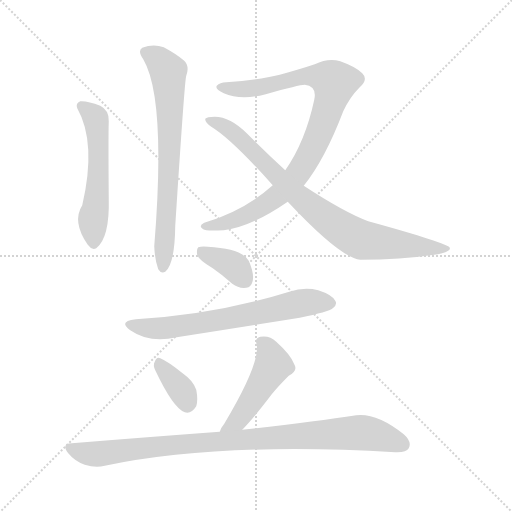
t = 0.00 s
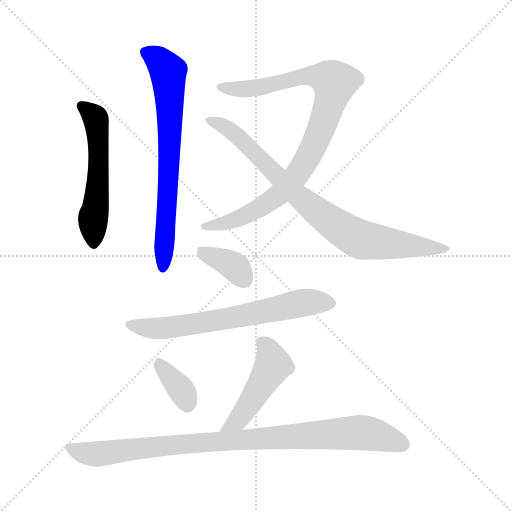
t = 1.39 s
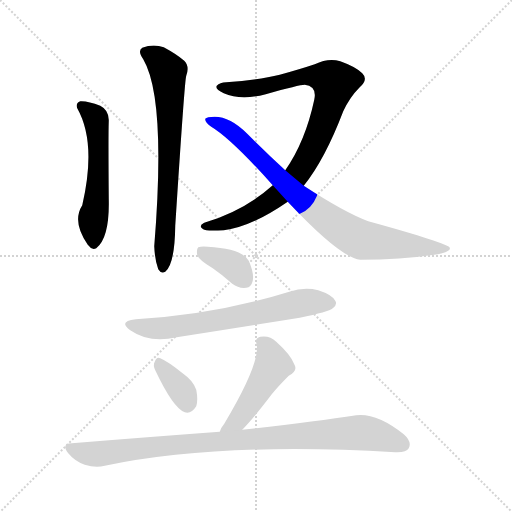
t = 2.77 s
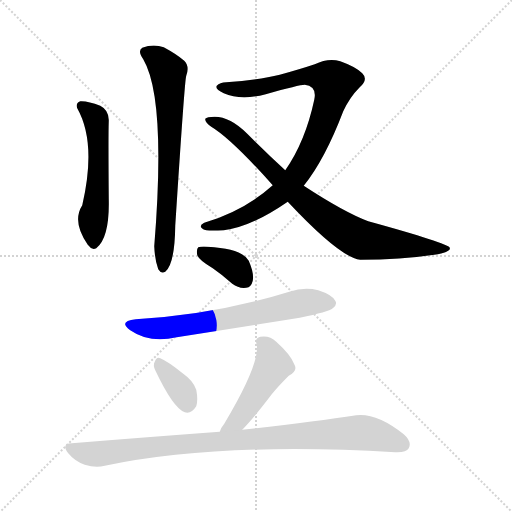
t = 4.16 s
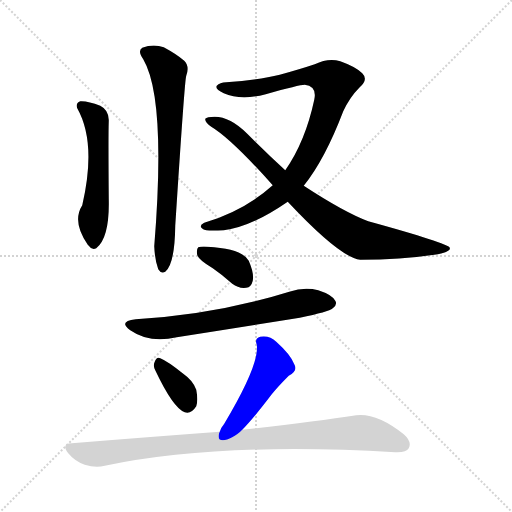
t = 5.54 s
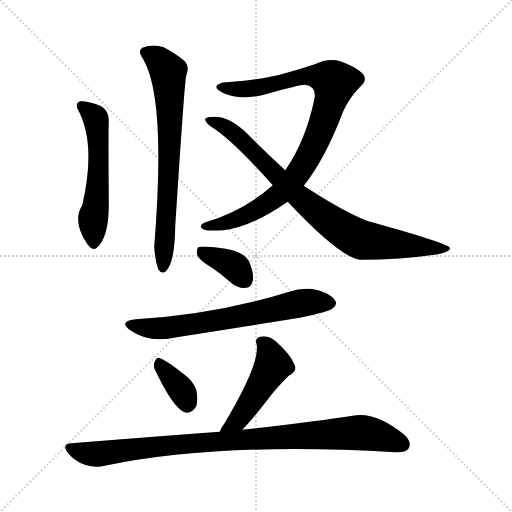
t = 6.93 s

The animated SVG that drew these frames (rendered in a browser with its animation timeline set to each time). Animation: 9 CSS @keyframes rules; one cycle of 6.93 s.

<svg version="1.1" viewBox="0 0 1024 1024" xmlns="http://www.w3.org/2000/svg">
  <g stroke="lightgray" stroke-dasharray="1,1" stroke-width="1" transform="scale(4, 4)">
    <line x1="0" y1="0" x2="256" y2="256"></line>
    <line x1="256" y1="0" x2="0" y2="256"></line>
    <line x1="128" y1="0" x2="128" y2="256"></line>
    <line x1="0" y1="128" x2="256" y2="128"></line>
  </g>
<g transform="scale(1, -1) translate(0, -900)">
   <style type="text/css">
    @keyframes keyframes0 {
      from {
       stroke: blue;
       stroke-dashoffset: 540;
       stroke-width: 128;
       }
       64% {
       animation-timing-function: step-end;
       stroke: blue;
       stroke-dashoffset: 0;
       stroke-width: 128;
       }
       to {
       stroke: black;
       stroke-width: 1024;
       }
       }
       #make-me-a-hanzi-animation-0 {
         animation: keyframes0 0.689453s both;
         animation-delay: 0.000000s;
         animation-timing-function: linear;
       }
    @keyframes keyframes1 {
      from {
       stroke: blue;
       stroke-dashoffset: 703;
       stroke-width: 128;
       }
       70% {
       animation-timing-function: step-end;
       stroke: blue;
       stroke-dashoffset: 0;
       stroke-width: 128;
       }
       to {
       stroke: black;
       stroke-width: 1024;
       }
       }
       #make-me-a-hanzi-animation-1 {
         animation: keyframes1 0.822103s both;
         animation-delay: 0.689453s;
         animation-timing-function: linear;
       }
    @keyframes keyframes2 {
      from {
       stroke: blue;
       stroke-dashoffset: 906;
       stroke-width: 128;
       }
       75% {
       animation-timing-function: step-end;
       stroke: blue;
       stroke-dashoffset: 0;
       stroke-width: 128;
       }
       to {
       stroke: black;
       stroke-width: 1024;
       }
       }
       #make-me-a-hanzi-animation-2 {
         animation: keyframes2 0.987305s both;
         animation-delay: 1.511556s;
         animation-timing-function: linear;
       }
    @keyframes keyframes3 {
      from {
       stroke: blue;
       stroke-dashoffset: 822;
       stroke-width: 128;
       }
       73% {
       animation-timing-function: step-end;
       stroke: blue;
       stroke-dashoffset: 0;
       stroke-width: 128;
       }
       to {
       stroke: black;
       stroke-width: 1024;
       }
       }
       #make-me-a-hanzi-animation-3 {
         animation: keyframes3 0.918945s both;
         animation-delay: 2.498861s;
         animation-timing-function: linear;
       }
    @keyframes keyframes4 {
      from {
       stroke: blue;
       stroke-dashoffset: 366;
       stroke-width: 128;
       }
       54% {
       animation-timing-function: step-end;
       stroke: blue;
       stroke-dashoffset: 0;
       stroke-width: 128;
       }
       to {
       stroke: black;
       stroke-width: 1024;
       }
       }
       #make-me-a-hanzi-animation-4 {
         animation: keyframes4 0.547852s both;
         animation-delay: 3.417806s;
         animation-timing-function: linear;
       }
    @keyframes keyframes5 {
      from {
       stroke: blue;
       stroke-dashoffset: 656;
       stroke-width: 128;
       }
       68% {
       animation-timing-function: step-end;
       stroke: blue;
       stroke-dashoffset: 0;
       stroke-width: 128;
       }
       to {
       stroke: black;
       stroke-width: 1024;
       }
       }
       #make-me-a-hanzi-animation-5 {
         animation: keyframes5 0.783854s both;
         animation-delay: 3.965658s;
         animation-timing-function: linear;
       }
    @keyframes keyframes6 {
      from {
       stroke: blue;
       stroke-dashoffset: 353;
       stroke-width: 128;
       }
       53% {
       animation-timing-function: step-end;
       stroke: blue;
       stroke-dashoffset: 0;
       stroke-width: 128;
       }
       to {
       stroke: black;
       stroke-width: 1024;
       }
       }
       #make-me-a-hanzi-animation-6 {
         animation: keyframes6 0.537272s both;
         animation-delay: 4.749512s;
         animation-timing-function: linear;
       }
    @keyframes keyframes7 {
      from {
       stroke: blue;
       stroke-dashoffset: 476;
       stroke-width: 128;
       }
       61% {
       animation-timing-function: step-end;
       stroke: blue;
       stroke-dashoffset: 0;
       stroke-width: 128;
       }
       to {
       stroke: black;
       stroke-width: 1024;
       }
       }
       #make-me-a-hanzi-animation-7 {
         animation: keyframes7 0.637370s both;
         animation-delay: 5.286784s;
         animation-timing-function: linear;
       }
    @keyframes keyframes8 {
      from {
       stroke: blue;
       stroke-dashoffset: 927;
       stroke-width: 128;
       }
       75% {
       animation-timing-function: step-end;
       stroke: blue;
       stroke-dashoffset: 0;
       stroke-width: 128;
       }
       to {
       stroke: black;
       stroke-width: 1024;
       }
       }
       #make-me-a-hanzi-animation-8 {
         animation: keyframes8 1.004395s both;
         animation-delay: 5.924154s;
         animation-timing-function: linear;
       }
</style>
<path d="M 154.5 683.5 Q 193.5 614.5 164.5 489.5 Q 143.5 456.5 175.5 410.5 L 177.5 408.5 Q 184.5 398.5 192.5 403.5 Q 219.5 424.5 217.5 502.5 Q 216.5 629.5 217.5 657.5 Q 218.5 679.5 200.5 688.5 Q 175.5 698.5 160.5 697.5 Q 150.5 693.5 154.5 683.5 Z" fill="lightgray"></path> 
<path d="M 286.5 781.5 Q 332.5 703.5 308.5 407.5 Q 309.5 380.5 316.5 361.5 Q 322.5 351.5 330.5 356.5 Q 349.5 371.5 350.5 448.5 Q 369.5 743.5 372.5 748.5 Q 379.5 767.5 368.5 778.5 Q 353.5 791.5 327.5 805.5 Q 306.5 812.5 284.5 804.5 Q 274.5 797.5 286.5 781.5 Z" fill="lightgray"></path> 
<path d="M 607.5 528.5 Q 649.5 580.5 686.5 677.5 Q 699.5 705.5 718.5 724.5 Q 737.5 740.5 724.5 753.5 Q 711.5 766.5 680.5 777.5 Q 656.5 784.5 629.5 771.5 Q 599.5 761.5 559.5 750.5 Q 519.5 740.5 452.5 735.5 Q 439.5 735.5 433.5 728.5 Q 429.5 721.5 447.5 713.5 Q 481.5 698.5 531.5 711.5 Q 598.5 730.5 609.5 730.5 Q 634.5 727.5 628.5 700.5 Q 610.5 616.5 570.5 559.5 L 545.5 529.5 Q 488.5 478.5 408.5 454.5 Q 395.5 448.5 406.5 441.5 Q 410.5 437.5 447.5 439.5 Q 501.5 445.5 575.5 496.5 L 607.5 528.5 Z" fill="lightgray"></path> 
<path d="M 575.5 496.5 Q 680.5 384.5 720.5 380.5 Q 801.5 380.5 868.5 390.5 Q 902.5 396.5 899.5 404.5 Q 896.5 413.5 736.5 457.5 Q 688.5 475.5 607.5 528.5 L 570.5 559.5 Q 533.5 593.5 494.5 632.5 Q 460.5 666.5 429.5 666.5 Q 413.5 666.5 410.5 662.5 Q 409.5 655.5 422.5 646.5 Q 462.5 622.5 545.5 529.5 L 575.5 496.5 Z" fill="lightgray"></path> 
<path d="M 425.5 363.5 Q 444.5 350.5 464.5 332.5 Q 477.5 322.5 492.5 324.5 Q 502.5 325.5 505.5 338.5 Q 508.5 353.5 497.5 378.5 Q 484.5 402.5 415.5 406.5 Q 402.5 407.5 396.5 405.5 Q 392.5 401.5 394.5 389.5 Q 398.5 379.5 425.5 363.5 Z" fill="lightgray"></path> 
<path d="M 271.5 261.5 Q 235.5 257.5 260.5 239.5 Q 299.5 212.5 353.5 225.5 Q 474.5 244.5 599.5 264.5 Q 657.5 276.5 665.5 283.5 Q 675.5 290.5 670.5 298.5 Q 664.5 310.5 636.5 319.5 Q 608.5 326.5 578.5 316.5 Q 430.5 270.5 271.5 261.5 Z" fill="lightgray"></path> 
<path d="M 310.5 159.5 Q 346.5 83.5 369.5 75.5 Q 382.5 71.5 392.5 87.5 Q 396.5 99.5 392.5 120.5 Q 386.5 138.5 366.5 152.5 Q 335.5 177.5 320.5 183.5 Q 313.5 187.5 309.5 176.5 Q 305.5 169.5 310.5 159.5 Z" fill="lightgray"></path> 
<path d="M 484.5 40.5 Q 505.5 61.5 543.5 111.5 Q 556.5 127.5 577.5 148.5 Q 596.5 158.5 588.5 171.5 Q 581.5 190.5 552.5 216.5 Q 539.5 229.5 520.5 226.5 Q 508.5 223.5 513.5 210.5 Q 519.5 171.5 448.5 52.5 Q 442.5 45.5 439.5 36.5 C 427.5 8.5 463.5 18.5 484.5 40.5 Z" fill="lightgray"></path> 
<path d="M 439.5 36.5 Q 303.5 26.5 143.5 13.5 Q 121.5 12.5 136.5 -6.5 Q 149.5 -22.5 169.5 -29.5 Q 191.5 -36.5 209.5 -31.5 Q 440.5 16.5 790.5 -4.5 Q 812.5 -5.5 817.5 3.5 Q 824.5 16.5 807.5 31.5 Q 753.5 74.5 712.5 69.5 Q 627.5 56.5 484.5 40.5 L 439.5 36.5 Z" fill="lightgray"></path> 
      <clipPath id="make-me-a-hanzi-clip-0">
      <path d="M 154.5 683.5 Q 193.5 614.5 164.5 489.5 Q 143.5 456.5 175.5 410.5 L 177.5 408.5 Q 184.5 398.5 192.5 403.5 Q 219.5 424.5 217.5 502.5 Q 216.5 629.5 217.5 657.5 Q 218.5 679.5 200.5 688.5 Q 175.5 698.5 160.5 697.5 Q 150.5 693.5 154.5 683.5 Z" fill="lightgray"></path>
      </clipPath>
      <path clip-path="url(#make-me-a-hanzi-clip-0)" d="M 165.5 687.5 L 191.5 661.5 L 196.5 625.5 L 196.5 537.5 L 185.5 457.5 L 188.5 415.5 " fill="none" id="make-me-a-hanzi-animation-0" stroke-dasharray="412 824" stroke-linecap="round"></path>

      <clipPath id="make-me-a-hanzi-clip-1">
      <path d="M 286.5 781.5 Q 332.5 703.5 308.5 407.5 Q 309.5 380.5 316.5 361.5 Q 322.5 351.5 330.5 356.5 Q 349.5 371.5 350.5 448.5 Q 369.5 743.5 372.5 748.5 Q 379.5 767.5 368.5 778.5 Q 353.5 791.5 327.5 805.5 Q 306.5 812.5 284.5 804.5 Q 274.5 797.5 286.5 781.5 Z" fill="lightgray"></path>
      </clipPath>
      <path clip-path="url(#make-me-a-hanzi-clip-1)" d="M 294.5 793.5 L 320.5 777.5 L 336.5 756.5 L 340.5 617.5 L 326.5 366.5 " fill="none" id="make-me-a-hanzi-animation-1" stroke-dasharray="575 1150" stroke-linecap="round"></path>

      <clipPath id="make-me-a-hanzi-clip-2">
      <path d="M 607.5 528.5 Q 649.5 580.5 686.5 677.5 Q 699.5 705.5 718.5 724.5 Q 737.5 740.5 724.5 753.5 Q 711.5 766.5 680.5 777.5 Q 656.5 784.5 629.5 771.5 Q 599.5 761.5 559.5 750.5 Q 519.5 740.5 452.5 735.5 Q 439.5 735.5 433.5 728.5 Q 429.5 721.5 447.5 713.5 Q 481.5 698.5 531.5 711.5 Q 598.5 730.5 609.5 730.5 Q 634.5 727.5 628.5 700.5 Q 610.5 616.5 570.5 559.5 L 545.5 529.5 Q 488.5 478.5 408.5 454.5 Q 395.5 448.5 406.5 441.5 Q 410.5 437.5 447.5 439.5 Q 501.5 445.5 575.5 496.5 L 607.5 528.5 Z" fill="lightgray"></path>
      </clipPath>
      <path clip-path="url(#make-me-a-hanzi-clip-2)" d="M 440.5 726.5 L 505.5 722.5 L 615.5 748.5 L 647.5 745.5 L 669.5 734.5 L 638.5 631.5 L 599.5 557.5 L 575.5 528.5 L 526.5 488.5 L 474.5 461.5 L 411.5 447.5 " fill="none" id="make-me-a-hanzi-animation-2" stroke-dasharray="778 1556" stroke-linecap="round"></path>

      <clipPath id="make-me-a-hanzi-clip-3">
      <path d="M 575.5 496.5 Q 680.5 384.5 720.5 380.5 Q 801.5 380.5 868.5 390.5 Q 902.5 396.5 899.5 404.5 Q 896.5 413.5 736.5 457.5 Q 688.5 475.5 607.5 528.5 L 570.5 559.5 Q 533.5 593.5 494.5 632.5 Q 460.5 666.5 429.5 666.5 Q 413.5 666.5 410.5 662.5 Q 409.5 655.5 422.5 646.5 Q 462.5 622.5 545.5 529.5 L 575.5 496.5 Z" fill="lightgray"></path>
      </clipPath>
      <path clip-path="url(#make-me-a-hanzi-clip-3)" d="M 415.5 660.5 L 464.5 636.5 L 618.5 488.5 L 705.5 428.5 L 728.5 419.5 L 895.5 402.5 " fill="none" id="make-me-a-hanzi-animation-3" stroke-dasharray="694 1388" stroke-linecap="round"></path>

      <clipPath id="make-me-a-hanzi-clip-4">
      <path d="M 425.5 363.5 Q 444.5 350.5 464.5 332.5 Q 477.5 322.5 492.5 324.5 Q 502.5 325.5 505.5 338.5 Q 508.5 353.5 497.5 378.5 Q 484.5 402.5 415.5 406.5 Q 402.5 407.5 396.5 405.5 Q 392.5 401.5 394.5 389.5 Q 398.5 379.5 425.5 363.5 Z" fill="lightgray"></path>
      </clipPath>
      <path clip-path="url(#make-me-a-hanzi-clip-4)" d="M 401.5 399.5 L 465.5 369.5 L 490.5 339.5 " fill="none" id="make-me-a-hanzi-animation-4" stroke-dasharray="238 476" stroke-linecap="round"></path>

      <clipPath id="make-me-a-hanzi-clip-5">
      <path d="M 271.5 261.5 Q 235.5 257.5 260.5 239.5 Q 299.5 212.5 353.5 225.5 Q 474.5 244.5 599.5 264.5 Q 657.5 276.5 665.5 283.5 Q 675.5 290.5 670.5 298.5 Q 664.5 310.5 636.5 319.5 Q 608.5 326.5 578.5 316.5 Q 430.5 270.5 271.5 261.5 Z" fill="lightgray"></path>
      </clipPath>
      <path clip-path="url(#make-me-a-hanzi-clip-5)" d="M 263.5 251.5 L 287.5 244.5 L 340.5 244.5 L 495.5 269.5 L 592.5 292.5 L 657.5 294.5 " fill="none" id="make-me-a-hanzi-animation-5" stroke-dasharray="528 1056" stroke-linecap="round"></path>

      <clipPath id="make-me-a-hanzi-clip-6">
      <path d="M 310.5 159.5 Q 346.5 83.5 369.5 75.5 Q 382.5 71.5 392.5 87.5 Q 396.5 99.5 392.5 120.5 Q 386.5 138.5 366.5 152.5 Q 335.5 177.5 320.5 183.5 Q 313.5 187.5 309.5 176.5 Q 305.5 169.5 310.5 159.5 Z" fill="lightgray"></path>
      </clipPath>
      <path clip-path="url(#make-me-a-hanzi-clip-6)" d="M 320.5 171.5 L 362.5 120.5 L 374.5 92.5 " fill="none" id="make-me-a-hanzi-animation-6" stroke-dasharray="225 450" stroke-linecap="round"></path>

      <clipPath id="make-me-a-hanzi-clip-7">
      <path d="M 484.5 40.5 Q 505.5 61.5 543.5 111.5 Q 556.5 127.5 577.5 148.5 Q 596.5 158.5 588.5 171.5 Q 581.5 190.5 552.5 216.5 Q 539.5 229.5 520.5 226.5 Q 508.5 223.5 513.5 210.5 Q 519.5 171.5 448.5 52.5 Q 442.5 45.5 439.5 36.5 C 427.5 8.5 463.5 18.5 484.5 40.5 Z" fill="lightgray"></path>
      </clipPath>
      <path clip-path="url(#make-me-a-hanzi-clip-7)" d="M 521.5 216.5 L 535.5 203.5 L 544.5 167.5 L 474.5 58.5 L 446.5 38.5 " fill="none" id="make-me-a-hanzi-animation-7" stroke-dasharray="348 696" stroke-linecap="round"></path>

      <clipPath id="make-me-a-hanzi-clip-8">
      <path d="M 439.5 36.5 Q 303.5 26.5 143.5 13.5 Q 121.5 12.5 136.5 -6.5 Q 149.5 -22.5 169.5 -29.5 Q 191.5 -36.5 209.5 -31.5 Q 440.5 16.5 790.5 -4.5 Q 812.5 -5.5 817.5 3.5 Q 824.5 16.5 807.5 31.5 Q 753.5 74.5 712.5 69.5 Q 627.5 56.5 484.5 40.5 L 439.5 36.5 Z" fill="lightgray"></path>
      </clipPath>
      <path clip-path="url(#make-me-a-hanzi-clip-8)" d="M 140.5 3.5 L 191.5 -8.5 L 345.5 10.5 L 719.5 34.5 L 805.5 11.5 " fill="none" id="make-me-a-hanzi-animation-8" stroke-dasharray="799 1598" stroke-linecap="round"></path>

</g>
</svg>
